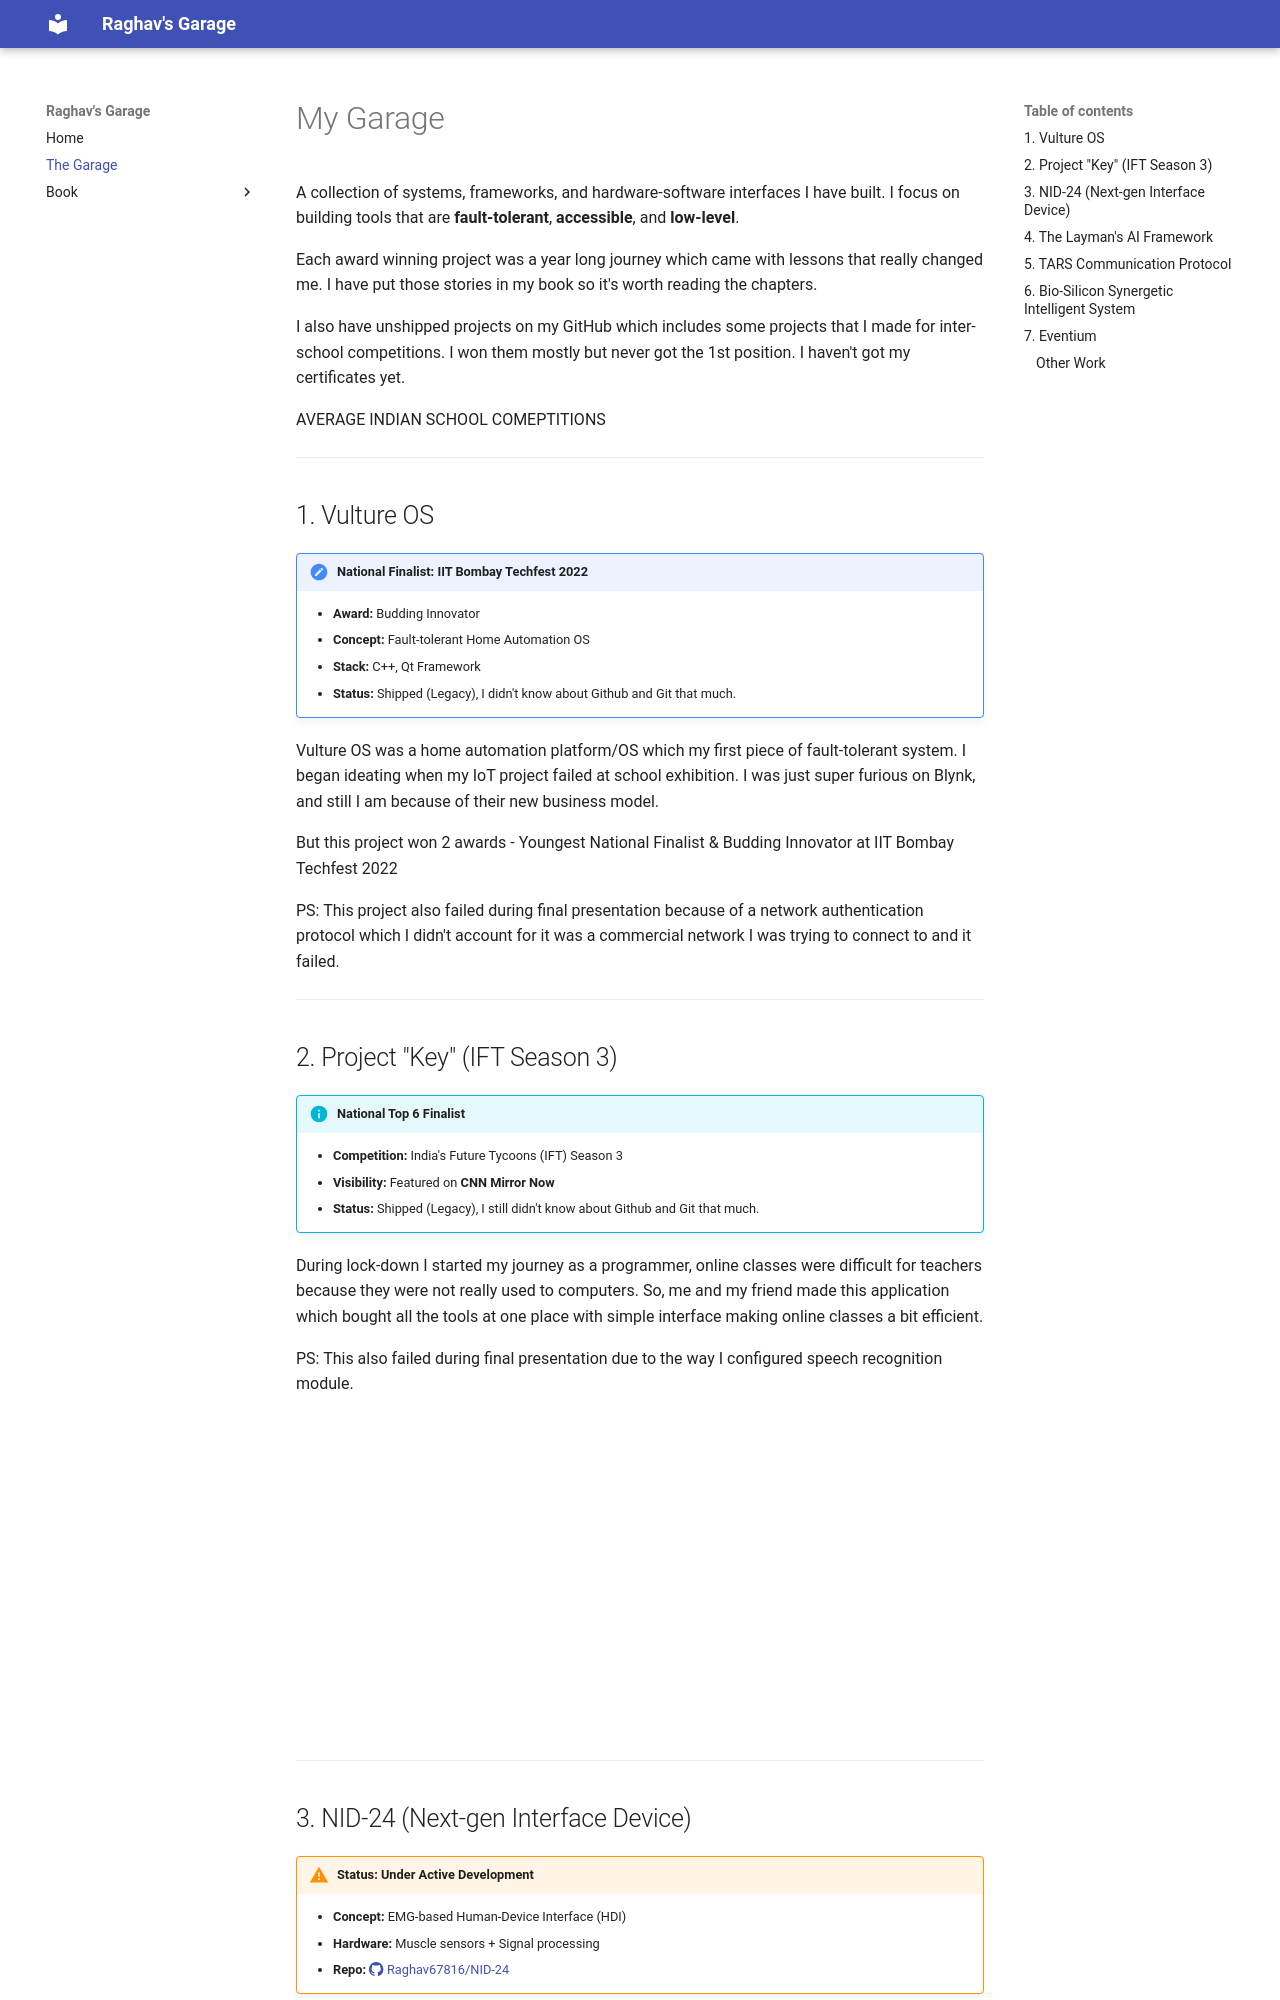

repository: Raghav67816/portfolio · page: projects/index.html · generator: mkdocs

# My Garage

A collection of systems, frameworks, and hardware-software interfaces I have built. I focus on building tools that are **fault-tolerant**, **accessible**, and **low-level**.

Each award winning project was a year long journey which came with lessons that really changed me. I have put those stories in my book so it's worth reading the chapters.


I also have unshipped projects on my GitHub which includes some projects that I made for inter-school competitions. I won them mostly but never got the 1st position. I haven't got my certificates yet. 

<p>AVERAGE INDIAN SCHOOL COMEPTITIONS</p>
---

## 1. Vulture OS 
!!! trophy "National Finalist: IIT Bombay Techfest 2022"
    - **Award:** Budding Innovator
    - **Concept:** Fault-tolerant Home Automation OS
    - **Stack:** C++, Qt Framework
    - **Status:** Shipped (Legacy), I didn't know about Github and Git that much.

Vulture OS was a home automation platform/OS which my first piece of fault-tolerant system. I began ideating when my IoT project failed at school exhibition. I was just super furious on Blynk, and still I am because of their new business model.

But this project won 2 awards - Youngest National Finalist & Budding Innovator at IIT Bombay Techfest 2022

PS: This project also failed during final presentation because of a network authentication protocol which I didn't account for it was a commercial network I was trying to connect to and it failed.

---

## 2. Project "Key" (IFT Season 3)
!!! info "National Top 6 Finalist"
    - **Competition:** India's Future Tycoons (IFT) Season 3
    - **Visibility:** Featured on **CNN Mirror Now**
    - **Status:** Shipped (Legacy), I still didn't know about Github and Git that much.

During lock-down I started my journey as a programmer, online classes were difficult for teachers because they were not really used to computers. So, me and my friend made this application which bought all the tools at one place with simple interface making online classes a bit efficient.

PS: This also failed during final presentation due to the way I configured speech recognition module.

<div class="video-container">
<iframe width="560" height="315" src="https://www.youtube.com/embed/xWREqz7omio?si=xh2ADzoqp7z-vD5A" title="YouTube video player" frameborder="0" allow="accelerometer; autoplay; clipboard-write; encrypted-media; gyroscope; picture-in-picture; web-share" referrerpolicy="strict-origin-when-cross-origin" allowfullscreen></iframe>
</div>

---
